Run: headless pygame with SDL's dummy video driver; simulated clock (each Clock.tick advances the game by its frame time, no real sleeping); random seed 0; keys injected as events and as key.get_pressed() state; mouse plan: one left click at the window centre at the start of phase 2, then a move to the lower-right quarter at the start of phase 3.
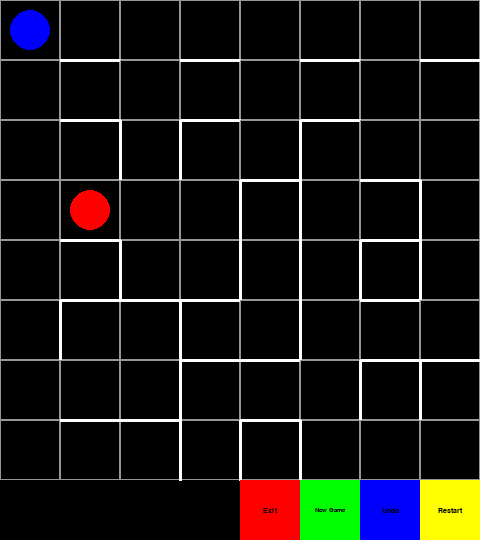
Frame 1 of 4 · flips 1–60 · no input
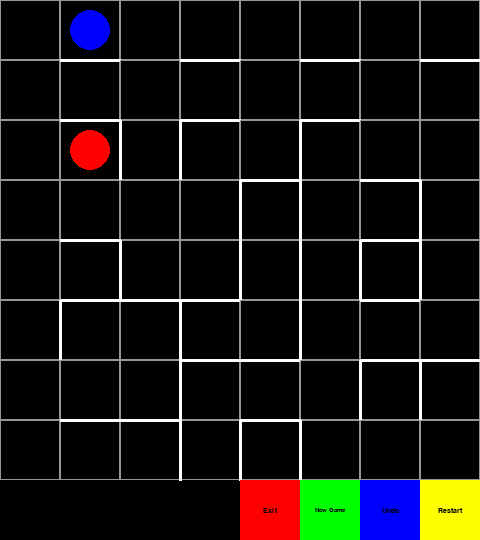
Frame 2 of 4 · flips 61–180 · clicked the window centre · tapped SPACE, RETURN · held RIGHT (→), D
Frame 3 of 4 · flips 181–300 · moved the mouse to the lower-right quarter · held DOWN (↓), S · screen unchanged from frame 2, image omitted
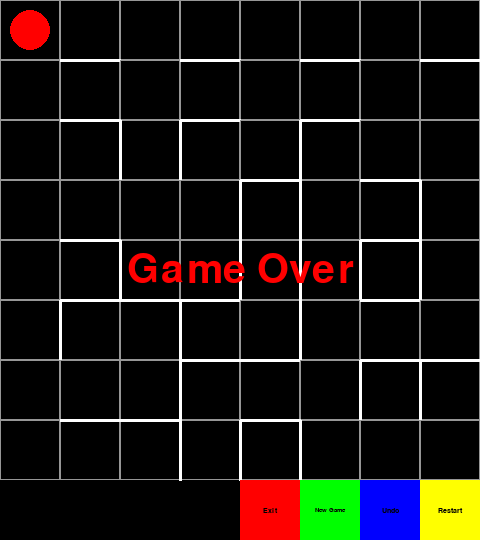
Frame 4 of 4 · flips 301–420 · held LEFT (←), A, UP (↑), W

The pygame program that drew these frames:

import pygame, sys, random
from pygame.locals import *

pygame.init()
FPS = 60
FramePerSec = pygame.time.Clock()

#hacker đã tới, dòng code thứ 36 đã bị sửa

WHITE = (255, 255, 255)
BLACK = (0, 0, 0)
RED   = (255, 0, 0)
BLUE  = (0, 0, 255)
GRAY  = (150, 150, 150)
NGRAY = (165, 165, 165)
GREEN = (0, 255, 0)
CYAN  = (0, 255, 255)
YELLOW=(255,255,0)
ORANGE=(255,165,0)
PINK  = (255,192,203)
DARKGREEN=(0,100,0)
ROWS = 8
COLS = 8
CELL_SIZE = 60
BUTTON_SIZE = 60
SCREEN_WIDTH = COLS * CELL_SIZE 
SCREEN_HEIGHT = ROWS * CELL_SIZE + BUTTON_SIZE

DISPLAYSURF = pygame.display.set_mode((SCREEN_WIDTH, SCREEN_HEIGHT))
pygame.display.set_caption("Mummy Maze")


storedmove=[]
gameover = False

def wait(seconds):
    start = pygame.time.get_ticks()
    while pygame.time.get_ticks() - start < seconds * 1000:
        for e in pygame.event.get():
            if e.type == QUIT:
                pygame.quit()
                sys.exit()
        pygame.display.update()
        FramePerSec.tick(FPS)
def new_enemy_position(e_row,e_col,p_row,p_col,grid):
    new_row,new_col = e_row,e_col
    directions = [('up', -1, 0), ('down', 1, 0), 
                ('left', 0, -1), ('right', 0, 1)]
    for _ in range(2):
        best_dist = abs(e_row - p_row) + abs(e_col - p_col)
        cell = grid[e_row][e_col]
        for d in directions:
            if not getattr(cell,d[0]) and 0 <= e_row + d[1] < ROWS and 0 <= e_col + d[2] < COLS:
                new_row = e_row + d[1]
                new_col = e_col + d[2]
                dist = abs(new_row - p_row) + abs(new_col - p_col)
                if dist < best_dist:
                    best_dist = dist
                    e_row = new_row
                    e_col = new_col
                    break

            if e_row == p_row and e_col == p_col:
                break
    return e_row,e_col
def winning_check(player):
    if player.row == ROWS-1 and player.col == COLS-1:
        text = font.render("You Win", True, GREEN)
        DISPLAYSURF.blit(
            text,
            (
                SCREEN_WIDTH // 2 - text.get_width() // 2,
                SCREEN_HEIGHT // 2 - text.get_height() // 2,
            ),
        )
        pygame.display.update()
        # wait(2)
        # pygame.quit()
        # sys.exit()
        
def losing_check(player,enemy,gameover):
        if player.row == enemy.row and player.col == enemy.col:
            gameover = True
            text = font.render("Game Over", True, RED)
            DISPLAYSURF.blit(
                text,
                (
                    SCREEN_WIDTH // 2 - text.get_width() // 2,
                    SCREEN_HEIGHT // 2 - text.get_height() // 2,
                ),
            )
            pygame.display.update()
            return gameover
            # wait(2)
            # pygame.quit()
            # sys.exit()
def is_playable(player, enemy, grid,gamestate):
    directions = [('up', -1, 0), ('down', 1, 0), ('left', 0, -1), ('right', 0, 1)]
    
    queue = [(player.row, player.col, enemy.row, enemy.col)]
    visited = [[[[0] * COLS for _ in range(ROWS)] for _ in range(COLS)] for _ in range(ROWS)]
    prev = [[[[(0,0,0,0)] * COLS for _ in range(ROWS)] for _ in range(COLS)] for _ in range(ROWS)]
    visited[player.row][player.col][enemy.row][enemy.col] = 1  
    while queue:
        curr = queue.pop(0)
        p_row, p_col, e_row, e_col = curr
        cell = grid[p_row][p_col]
        
        for d in directions:
            if not getattr(cell, d[0]) and 0 <= p_row + d[1] < ROWS and 0 <= p_col + d[2] < COLS:
                new_p_row = p_row + d[1]
                new_p_col = p_col + d[2]
                new_e_row, new_e_col = new_enemy_position(e_row, e_col, new_p_row, new_p_col, grid)

                if visited[new_p_row][new_p_col][new_e_row][new_e_col] == 0 and not (new_p_row == new_e_row and new_p_col == new_e_col):
                    prev[new_p_row][new_p_col][new_e_row][new_e_col] = (p_row, p_col, e_row, e_col)
                    visited[new_p_row][new_p_col][new_e_row][new_e_col] = 1
                    queue.append((new_p_row, new_p_col, new_e_row, new_e_col))
                    
                    if new_p_row == ROWS - 1 and new_p_col == COLS - 1:
                        print("Path found!")
                        path=[]
                        directions = [('up', -1, 0), ('down', 1, 0), ('left', 0, -1), ('right', 0, 1)]
                        curr_p_row, curr_p_col, curr_e_row, curr_e_col = new_p_row, new_p_col, new_e_row, new_e_col
                        while (new_p_row, new_p_col, new_e_row, new_e_col) != (player.row, player.col, enemy.row, enemy.col):
                            new_p_row, new_p_col, new_e_row, new_e_col = prev[curr_p_row][curr_p_col][curr_e_row][curr_e_col]
                            for d in directions:
                                if curr_p_row == new_p_row + d[1] and curr_p_col == new_p_col   + d[2]:
                                    path.append(d[0])
                                    break
                            curr_p_row, curr_p_col, curr_e_row, curr_e_col = new_p_row, new_p_col, new_e_row, new_e_col
                        path.reverse()
                        gamestate.solution = path
                        return True
    return False

def generate_game(grid,player,enemy,gamestate):
    print("Generating new game...")

    while True:
        for row in grid:
            for cell in row:
                cell.up , cell.down ,cell.left,cell.right = 0,0,0,0
        player.row = 0
        player.col = 0  
        while True:
            enemy.row = random.randint(0, ROWS - 1)
            enemy.col = random.randint(0, COLS - 1)
            if not (enemy.row == 0 and enemy.col == 0):
                break
        
        generate_walls(grid, random.randint(ROWS*COLS//4,ROWS*COLS))
        if is_playable(player, enemy, grid,gamestate):
            break
    gamestate.initpos=(player.row,player.col,enemy.row,enemy.col)
    gamestate.storedmove.append((player.row,player.col,enemy.row,enemy.col))
    gamestate.gameover = False
    print("New game generated.")
    print(gamestate.solution)
        
class Cell:
    def __init__(self, row, col):
        self.row = row
        self.col = col
        self.up = 0
        self.down = 0
        self.left = 0
        self.right = 0

    def draw(self, surface):
        x = self.col * CELL_SIZE
        y = self.row * CELL_SIZE
        
        pygame.draw.rect(surface, GRAY, (x, y, CELL_SIZE, CELL_SIZE), 1)

        if self.up:
            pygame.draw.line(surface, WHITE, (x, y), (x + CELL_SIZE, y), 3)
        if self.down:
            pygame.draw.line(surface, WHITE, (x, y + CELL_SIZE),(x + CELL_SIZE, y + CELL_SIZE), 3)
        if self.left:
            pygame.draw.line(surface, WHITE, (x, y), (x, y + CELL_SIZE), 3)
        if self.right:
            pygame.draw.line(surface, WHITE, (x + CELL_SIZE, y),(x + CELL_SIZE, y + CELL_SIZE), 3)


def generate_walls(grid, num_walls):
    directions = [('up', 'down', -1, 0), ('down', 'up', 1, 0), 
                ('left', 'right', 0, -1), ('right', 'left', 0, 1)]
    for _ in range(num_walls):
        no_wall = True
        while (no_wall):
            r = random.randint(1, ROWS - 1)
            c = random.randint(1, COLS - 1)
            d = random.choice(directions)
            if 0 <= r + d[2] < ROWS and 0 <= c + d[3] < COLS and not getattr(grid[r][c],d[0]):
                setattr(grid[r][c],d[0], 1)  
                setattr(grid[r + d[2]][c + d[3]],d[1], 1)  
                no_wall = False
                
    print("Walls generated.")

class Player:
    def __init__(self):
        self.row = 0
        self.col = 0
        self.color = BLUE

    def move(self, key, grid):
        cell = grid[self.row][self.col]

        if key == K_UP and not cell.up and self.row > 0:
            self.row -= 1
        elif key == K_DOWN and not cell.down and self.row < ROWS - 1:
            self.row += 1
        elif key == K_LEFT and not cell.left and self.col > 0:
            self.col -= 1
        elif key == K_RIGHT and not cell.right and self.col < COLS - 1:
            self.col += 1

    def draw(self, surface):
        x = self.col * CELL_SIZE + CELL_SIZE // 2
        y = self.row * CELL_SIZE + CELL_SIZE // 2
        pygame.draw.circle(surface, self.color, (x, y), CELL_SIZE // 3)


class Enemy:
    def __init__(self):
        self.row = random.randint(0, ROWS - 1)
        self.col = random.randint(0, COLS - 1)
        self.color = RED

    def move(self, player, grid):
        self.row,self.col = new_enemy_position(self.row,self.col,player.row,player.col,grid)

    def draw(self, surface):
        x = self.col * CELL_SIZE + CELL_SIZE // 2
        y = self.row * CELL_SIZE + CELL_SIZE // 2
        pygame.draw.circle(surface, self.color, (x, y), CELL_SIZE // 3)

class Undobutton:
    def __init__(self):
        self.color = BLUE
        self.hovercolor = CYAN
        self.rect = pygame.Rect( COLS * CELL_SIZE - 2*CELL_SIZE,(ROWS) * CELL_SIZE, BUTTON_SIZE, BUTTON_SIZE)

    def draw(self, surface):
        mousepos = pygame.mouse.get_pos()
        if self.rect.collidepoint(mousepos):
            pygame.draw.rect(surface, self.hovercolor, self.rect)  
        else:
            pygame.draw.rect(surface, self.color, self.rect)
        font = pygame.font.SysFont("Verdana", 11)
        text = font.render("Undo", True, BLACK)
        text_rect = text.get_rect(center=self.rect.center)  
        surface.blit(text, text_rect)
    def undo_move(self, event,player,enemy,gamestate):
        if self.rect.collidepoint(event.pos) and gamestate.storedmove:
            last_move=gamestate.storedmove.pop()
            player.row,player.col,enemy.row,enemy.col = last_move
class Restartbutton:
    def __init__(self):
        self.color = YELLOW
        self.hovercolor = ORANGE
        self.rect = pygame.Rect( COLS * CELL_SIZE - CELL_SIZE,(ROWS) * CELL_SIZE, BUTTON_SIZE, BUTTON_SIZE)

    def draw(self, surface):
        mousepos = pygame.mouse.get_pos()
        if self.rect.collidepoint(mousepos):
            pygame.draw.rect(surface, self.hovercolor, self.rect)  
        else:
            pygame.draw.rect(surface, self.color, self.rect)
        font = pygame.font.SysFont("Verdana", 11)
        text = font.render("Restart", True, BLACK)
        text_rect = text.get_rect(center=self.rect.center)  
        surface.blit(text, text_rect)
    def restart_game(self, event,gamestate):
        if self.rect.collidepoint(event.pos):
            player.row,player.col,enemy.row,enemy.col = gamestate.initpos
            gamestate.storedmove.clear()
            gamestate.storedmove.append((player.row,player.col,enemy.row,enemy.col))

class Newgamebutton:
    def __init__(self):
        self.color = GREEN
        self.hovercolor = DARKGREEN
        self.rect = pygame.Rect( COLS * CELL_SIZE - 3*CELL_SIZE,(ROWS) * CELL_SIZE, BUTTON_SIZE, BUTTON_SIZE)

    def draw(self, surface):
        mousepos = pygame.mouse.get_pos()
        if self.rect.collidepoint(mousepos):
            pygame.draw.rect(surface, self.hovercolor, self.rect)  
        else:
            pygame.draw.rect(surface, self.color, self.rect)
        font = pygame.font.SysFont("Verdana", 10)
        text = font.render("New Game", True, BLACK)
        text_rect = text.get_rect(center=self.rect.center)  
        surface.blit(text, text_rect)
    def newgame_game(self, event,grid,player,enemy,gamestate):
        if self.rect.collidepoint(event.pos):
            gamestate.storedmove.clear() 
            generate_game(grid,player,enemy,gamestate)
            gamestate.gameover = False
        
class Exitbutton:
    def __init__(self):
        self.color = RED
        self.hovercolor = PINK
        self.rect = pygame.Rect( COLS * CELL_SIZE - 4*CELL_SIZE,(ROWS) * CELL_SIZE, BUTTON_SIZE, BUTTON_SIZE)

    def draw(self, surface):
        mousepos = pygame.mouse.get_pos()
        if self.rect.collidepoint(mousepos):
            pygame.draw.rect(surface, self.hovercolor, self.rect)  
        else:
            pygame.draw.rect(surface, self.color, self.rect)
        font = pygame.font.SysFont("Verdana", 11)
        text = font.render("Exit", True, BLACK)
        text_rect = text.get_rect(center=self.rect.center)  
        surface.blit(text, text_rect)
    def exit_game(self, event):
        if self.rect.collidepoint(event.pos):
            pygame.quit()
            sys.exit()
        
class Gamestate:
    def __init__(self):
        self.gameover = False
        self.storedmove = []
        self.initpos = (0,0,0,0)
        self.solution = []

grid = [[Cell(r, c) for c in range(COLS)] for r in range(ROWS)]
player = Player()
enemy = Enemy()
font = pygame.font.SysFont("Verdana", 60)
undobutton=Undobutton()
restartbutton=Restartbutton() 
newgamebutton=Newgamebutton()
exitbutton=Exitbutton()
gamestate=Gamestate()
gamestate.initpos=(player.row,player.col,enemy.row,enemy.col)
generate_game(grid,player,enemy,gamestate)
while True:
    for e in pygame.event.get():
        if e.type == QUIT:
            pygame.quit()
            sys.exit()

        if e.type == KEYDOWN and not gamestate.gameover:
            player.move(e.key, grid)
            enemy.move(player, grid)
            gamestate.storedmove.append((player.row,player.col,enemy.row,enemy.col))
            
        if e.type == MOUSEBUTTONDOWN :
            undobutton.undo_move(e,player,enemy,gamestate)
            restartbutton.restart_game(e,gamestate)
            newgamebutton.newgame_game(e,grid,player,enemy,gamestate)
            exitbutton.exit_game(e)
            

    DISPLAYSURF.fill(BLACK)

    for row in grid:
        for cell in row:
            cell.draw(DISPLAYSURF)

    player.draw(DISPLAYSURF)
    enemy.draw(DISPLAYSURF)
    undobutton.draw(DISPLAYSURF)
    restartbutton.draw(DISPLAYSURF)
    newgamebutton.draw(DISPLAYSURF)
    exitbutton.draw(DISPLAYSURF)
    
    losing_check(player,enemy,gamestate)
    winning_check(player)

    
    pygame.display.update()
    FramePerSec.tick(FPS)
